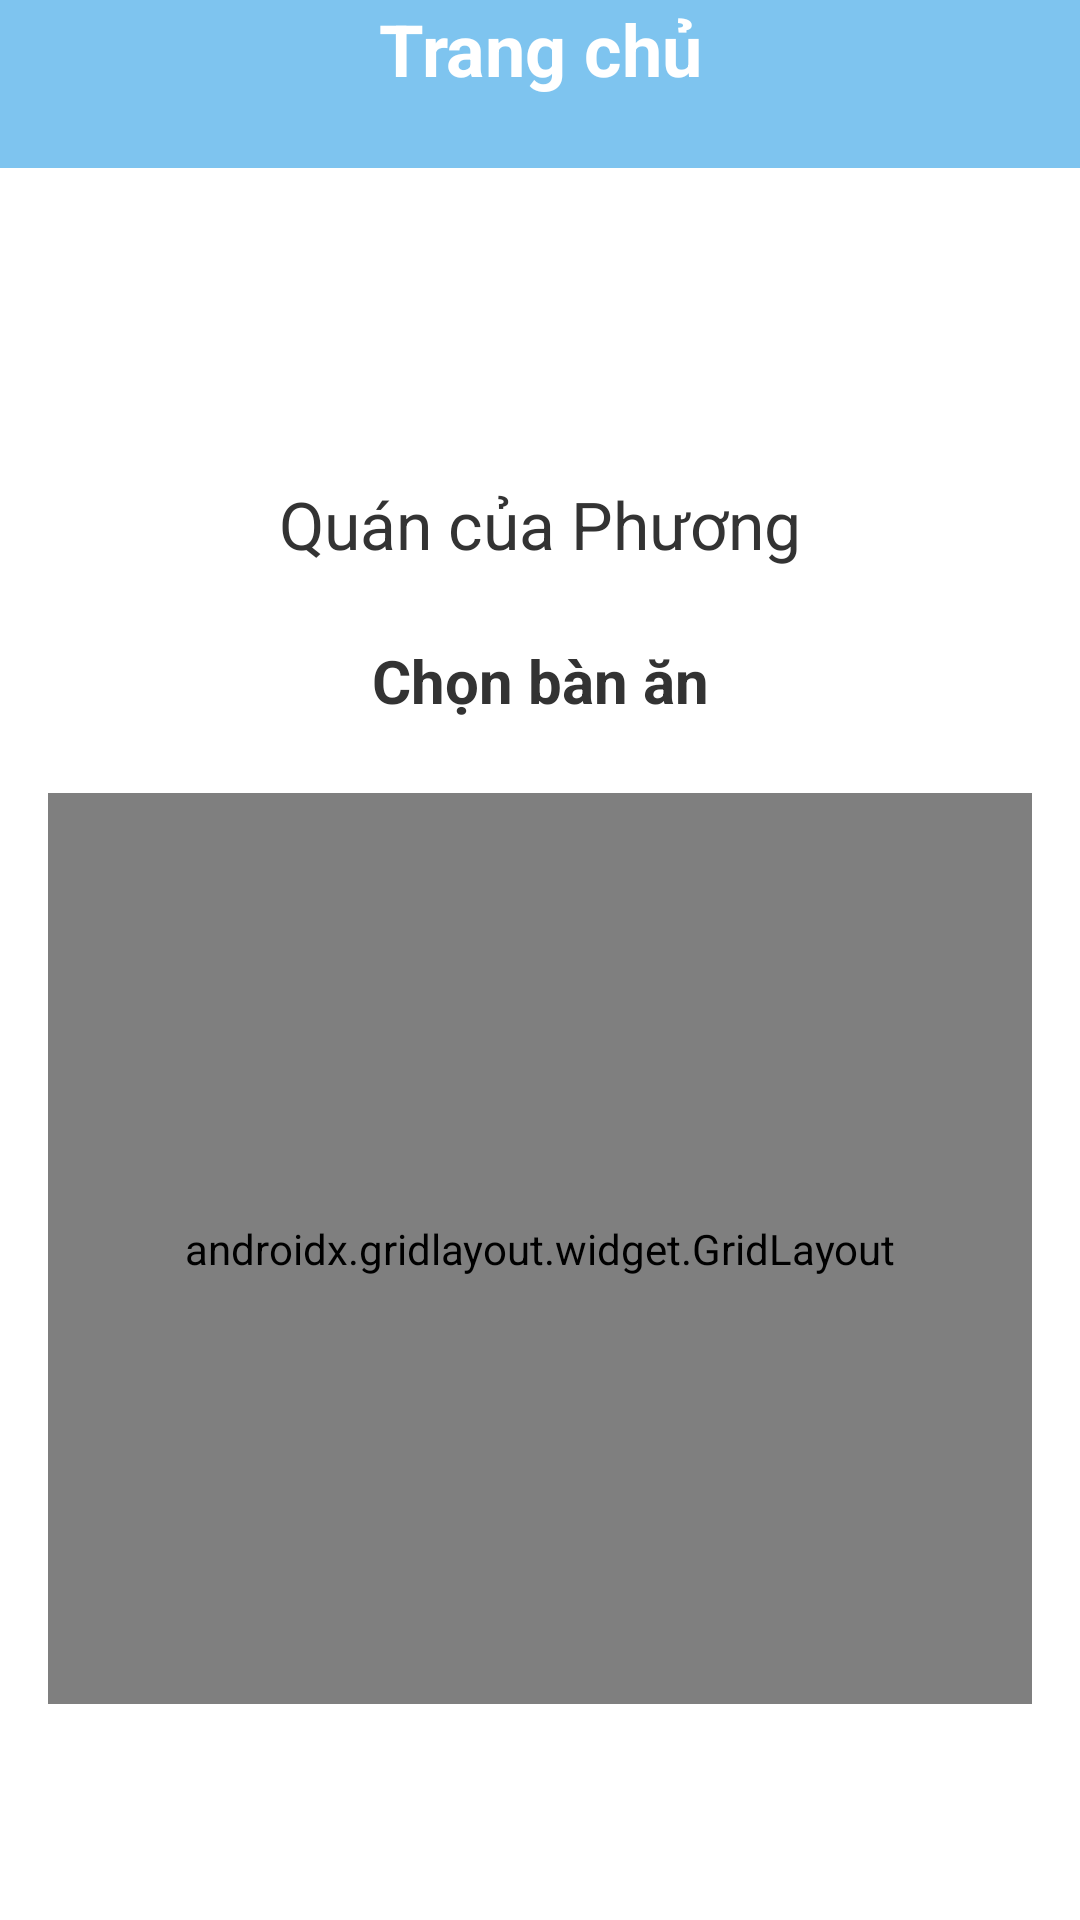

Layout XML and referenced resources for this Android screen:
<!-- AndroidManifest.xml: application theme Theme.RestaurantManagementApp -->
<!-- res/layout/fragment_home.xml -->
<?xml version="1.0" encoding="utf-8"?>
<androidx.constraintlayout.widget.ConstraintLayout
    xmlns:android="http://schemas.android.com/apk/res/android"
    xmlns:app="http://schemas.android.com/apk/res-auto"
    xmlns:tools="http://schemas.android.com/tools"
    android:id="@+id/home_root"
    android:layout_width="match_parent"
    android:layout_height="match_parent"
    android:background="@color/white"
    tools:context=".HomeFragment">

    
    <TextView
        android:id="@+id/titleText"
        android:layout_width="0dp"
        android:layout_height="56dp"
        android:text="Trang chủ"
        android:textAlignment="center"
        android:textSize="24sp"
        android:textStyle="bold"
        android:textColor="@color/white"
        android:background="@color/Aero"
        app:layout_constraintTop_toTopOf="parent"
        app:layout_constraintStart_toStartOf="parent"
        app:layout_constraintEnd_toEndOf="parent"/>

    
    <LinearLayout
        android:id="@+id/headerInfo"
        android:layout_width="0dp"
        android:layout_height="wrap_content"
        android:orientation="vertical"
        android:layout_marginTop="16dp"
        android:gravity="center"
        app:layout_constraintTop_toBottomOf="@id/titleText"
        app:layout_constraintStart_toStartOf="parent"
        app:layout_constraintEnd_toEndOf="parent">

        <ImageView
            android:id="@+id/imageAvatar"
            android:layout_width="80dp"
            android:layout_height="80dp"
            android:src="@mipmap/ic_launcher"
            android:contentDescription="Avatar quán"/>

        <TextView
            android:id="@+id/textRestaurantName"
            android:layout_width="wrap_content"
            android:layout_height="wrap_content"
            android:text="Quán của Phương"
            android:textSize="22sp"
            android:textColor="#333333"
            android:layout_marginTop="8dp"/>
    </LinearLayout>

    <TextView
        android:id="@+id/tvtable"
        android:layout_width="wrap_content"
        android:layout_height="wrap_content"
        android:text="Chọn bàn ăn"
        android:textSize="20sp"
        android:textStyle="bold"
        android:textColor="#333333"
        android:layout_marginTop="24dp"
        app:layout_constraintTop_toBottomOf="@id/headerInfo"
        app:layout_constraintStart_toStartOf="parent"
        app:layout_constraintEnd_toEndOf="parent"/>

    <androidx.gridlayout.widget.GridLayout
        android:id="@+id/gridTables"
        android:layout_width="0dp"
        android:layout_height="0dp"
        android:layout_marginTop="24dp"
        android:layout_marginStart="16dp"
        android:layout_marginEnd="16dp"
        android:layout_marginBottom="16dp"
        app:columnCount="3"
        app:layout_constraintTop_toBottomOf="@id/tvtable"
        app:layout_constraintStart_toStartOf="parent"
        app:layout_constraintEnd_toEndOf="parent"
        app:layout_constraintBottom_toTopOf="@id/bottomSpacer"
        app:rowCount="6"
        app:useDefaultMargins="true"
        tools:ignore="MissingClass">

        <Button
            android:id="@+id/btnTable1"
            style="@style/TableButtonStyle"
            android:foreground="?attr/selectableItemBackgroundBorderless"
            android:clickable="true"
            android:focusable="true"
            app:backgroundTint="@null"
            android:text="1"
            app:layout_columnWeight="1"
            app:layout_rowWeight="1"
            android:layout_width="0dp"
            android:layout_height="0dp"/>

        <Button
            android:id="@+id/btnTable2"
            style="@style/TableButtonStyle"
            android:foreground="?attr/selectableItemBackgroundBorderless"
            android:clickable="true"
            android:focusable="true"
            app:backgroundTint="@null"
            android:text="2"
            app:layout_columnWeight="1"
            app:layout_rowWeight="1"
            android:layout_width="0dp"
            android:layout_height="0dp"/>

        <Button
            android:id="@+id/btnTable3"
            style="@style/TableButtonStyle"
            android:foreground="?attr/selectableItemBackgroundBorderless"
            android:clickable="true"
            android:focusable="true"
            app:backgroundTint="@null"
            android:text="3"
            app:layout_columnWeight="1"
            app:layout_rowWeight="1"
            android:layout_width="0dp"
            android:layout_height="0dp"/>

        <Button
            android:id="@+id/btnTable4"
            style="@style/TableButtonStyle"
            android:foreground="?attr/selectableItemBackgroundBorderless"
            android:clickable="true"
            android:focusable="true"
            app:backgroundTint="@null"
            android:text="4"
            app:layout_columnWeight="1"
            app:layout_rowWeight="1"
            android:layout_width="0dp"
            android:layout_height="0dp"/>

        <Button
            android:id="@+id/btnTable5"
            style="@style/TableButtonStyle"
            android:foreground="?attr/selectableItemBackgroundBorderless"
            android:clickable="true"
            android:focusable="true"
            app:backgroundTint="@null"
            android:text="5"
            app:layout_columnWeight="1"
            app:layout_rowWeight="1"
            android:layout_width="0dp"
            android:layout_height="0dp"/>

        <Button
            android:id="@+id/btnTable6"
            style="@style/TableButtonStyle"
            android:foreground="?attr/selectableItemBackgroundBorderless"
            android:clickable="true"
            android:focusable="true"
            app:backgroundTint="@null"
            android:text="6"
            app:layout_columnWeight="1"
            app:layout_rowWeight="1"
            android:layout_width="0dp"
            android:layout_height="0dp"/>

        <Button
            android:id="@+id/btnTable7"
            style="@style/TableButtonStyle"
            android:foreground="?attr/selectableItemBackgroundBorderless"
            android:clickable="true"
            android:focusable="true"
            app:backgroundTint="@null"
            android:text="7"
            app:layout_columnWeight="1"
            app:layout_rowWeight="1"
            android:layout_width="0dp"
            android:layout_height="0dp"/>

        <Button
            android:id="@+id/btnTable8"
            style="@style/TableButtonStyle"
            android:foreground="?attr/selectableItemBackgroundBorderless"
            android:clickable="true"
            android:focusable="true"
            app:backgroundTint="@null"
            android:text="8"
            app:layout_columnWeight="1"
            app:layout_rowWeight="1"
            android:layout_width="0dp"
            android:layout_height="0dp"/>

        <Button
            android:id="@+id/btnTable9"
            style="@style/TableButtonStyle"
            android:foreground="?attr/selectableItemBackgroundBorderless"
            android:clickable="true"
            android:focusable="true"
            app:backgroundTint="@null"
            android:text="9"
            app:layout_columnWeight="1"
            app:layout_rowWeight="1"
            android:layout_width="0dp"
            android:layout_height="0dp"/>

        <Button
            android:id="@+id/btnTable10"
            style="@style/TableButtonStyle"
            android:foreground="?attr/selectableItemBackgroundBorderless"
            android:clickable="true"
            android:focusable="true"
            app:backgroundTint="@null"
            android:text="10"
            app:layout_columnWeight="1"
            app:layout_rowWeight="1"
            android:layout_width="0dp"
            android:layout_height="0dp"/>

        <Button
            android:id="@+id/btnTable11"
            style="@style/TableButtonStyle"
            android:foreground="?attr/selectableItemBackgroundBorderless"
            android:clickable="true"
            android:focusable="true"
            app:backgroundTint="@null"
            android:text="11"
            app:layout_columnWeight="1"
            app:layout_rowWeight="1"
            android:layout_width="0dp"
            android:layout_height="0dp"/>

        <Button
            android:id="@+id/btnTable12"
            style="@style/TableButtonStyle"
            android:foreground="?attr/selectableItemBackgroundBorderless"
            android:clickable="true"
            android:focusable="true"
            app:backgroundTint="@null"
            android:text="12"
            app:layout_columnWeight="1"
            app:layout_rowWeight="1"
            android:layout_width="0dp"
            android:layout_height="0dp"/>
    </androidx.gridlayout.widget.GridLayout>

    <View
        android:id="@+id/bottomSpacer"
        android:layout_width="0dp"
        android:layout_height="56dp"
        app:layout_constraintBottom_toBottomOf="parent"
        app:layout_constraintStart_toStartOf="parent"
        app:layout_constraintEnd_toEndOf="parent"/>

</androidx.constraintlayout.widget.ConstraintLayout>
<!-- resources referenced by this layout -->
<resources>
  <color name="Aero">#7EC4EF</color>
  <color name="white">#FFFFFFFF</color>
  <!-- mipmap ic_launcher (mipmap-anydpi-v26) -->
  <?xml version="1.0" encoding="utf-8"?>
  <adaptive-icon xmlns:android="http://schemas.android.com/apk/res/android">
      <background android:drawable="@drawable/ic_launcher_background"/>
      <foreground android:drawable="@mipmap/duiga"/>
  </adaptive-icon>
  <style name="TableButtonStyle">
          <item name="android:background">@drawable/bg_table_button</item>
          <item name="android:backgroundTint">@null</item>
          <item name="android:textColor">#333333</item>
          <item name="android:textSize">30sp</item>
          <item name="android:gravity">center</item>
          <item name="android:padding">0dp</item>
      </style>
  <style name="Theme.RestaurantManagementApp" parent="Base.Theme.RestaurantManagementApp" />
  <!-- drawable bg_table_button (drawable) -->
  <?xml version="1.0" encoding="utf-8"?>
  <selector xmlns:android="http://schemas.android.com/apk/res/android">
  
      
      <item android:state_activated="true">
          <shape android:shape="rectangle">
              
              <solid android:color="@color/Aero" />
              
              <stroke
                  android:width="2dp"
                  android:color="@color/white" />
              <corners android:radius="8dp" />
          </shape>
      </item>
  
      
      <item>
          <shape android:shape="rectangle">
              
              <solid android:color="@color/azure" />
              
              <stroke
                  android:width="2dp"
                  android:color="@color/Aero" />
              <corners android:radius="8dp" />
          </shape>
      </item>
  
  </selector>
  <style name="Base.Theme.RestaurantManagementApp" parent="Theme.Material3.DayNight.NoActionBar">
          
          
      </style>
  <color name="azure">#F0FFFF</color>
</resources>
